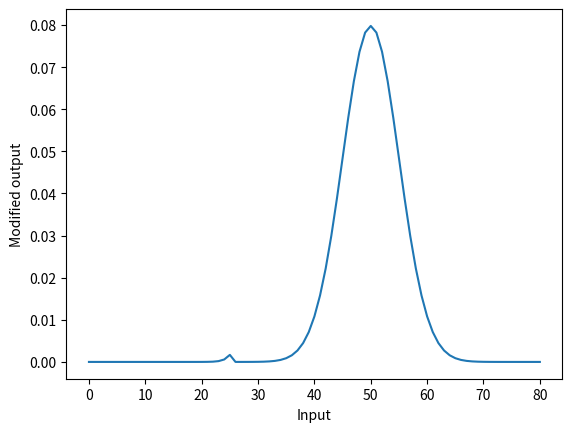

This figure's Python source:
import numpy as np

def get_weather(current_time):
    
    # Default sunny
    weather = 0
    temperature = get_temperature(current_time)

    # Always rainy in autumn
    if get_season(current_time) == 3:
        weather = 2

    # Always snowy when -10 to -1 temperature
    if temperature > -10 or temperature < 0:
        weather = 3
    return weather

    # For later reference
    weather = [0,1,2,3]
    weather_map = ['sunny', 'cloudy', 'rainy', 'snowy']


def get_temperature(current_time):
    season = get_season(current_time)
    base_temp = 10

    rng = np.random.uniform(-.60,.60)

    # Seasonal modifier
    if season == 0:
        s_mod = -2
    elif season == 1:
        s_mod = 1
    elif season == 2:
        s_mod = 2
    elif season == 3:
        s_mod = -1
    else:
        raise ValueError("Invalid season value")

    sun = 0 #TODO
    #if sunshine == True: 
    #    sun = 1

    summer_mod = summer_heat(current_time.days) # Add hot peak during summer

    return round((100 * summer_mod) * (sun * s_mod) + rng + (base_temp * s_mod))

def get_season(current_time):
    if current_time.days > 70 or current_time.days < 10:
        return 0
    elif current_time.days > 10 and current_time.days < 30:
        return 1
    elif current_time.days > 30 and current_time.days < 50:
        return 2
    elif current_time.days > 50 and current_time.days < 70:
        return 3
    else:
        raise ValueError("Invalid day value")

    # For later reference
    season = [0,1,2,3]
    season_map = ["Winter", "Spring", "Summer", "Autumn"]


def summer_heat(n, target_peak=50):
    """
    A small peak in temperature (0.0 to 0.08) at given peak.

    n = days
    target_peak = hottest day
    """

    if n == 0 or n == 80:
        return 0  # same output for day 0 and 80
    
    std_dev = 5  # standard deviation of the normal distribution
    mean = target_peak  # mean of the normal distribution
    
    exponent = -((n - mean) ** 2) / (2 * std_dev ** 2)
    factor = 1 / (std_dev * np.sqrt(2 * np.pi))
    output = factor * np.e ** exponent
    
    # Small fluctuate "pre-summer"
    if 1 <= n <= 25:
        output *= 32 + 1.12 * (n * 200)
    
    return output

if __name__ == "__main__":
    import matplotlib.pyplot as plt # for testing

    outputs = []
    for i in range(81):
        modified_num = summer_heat(i)
        outputs.append(modified_num)

    plt.plot(range(81), outputs)
    plt.xlabel('Input')
    plt.ylabel('Modified output')
    plt.show()